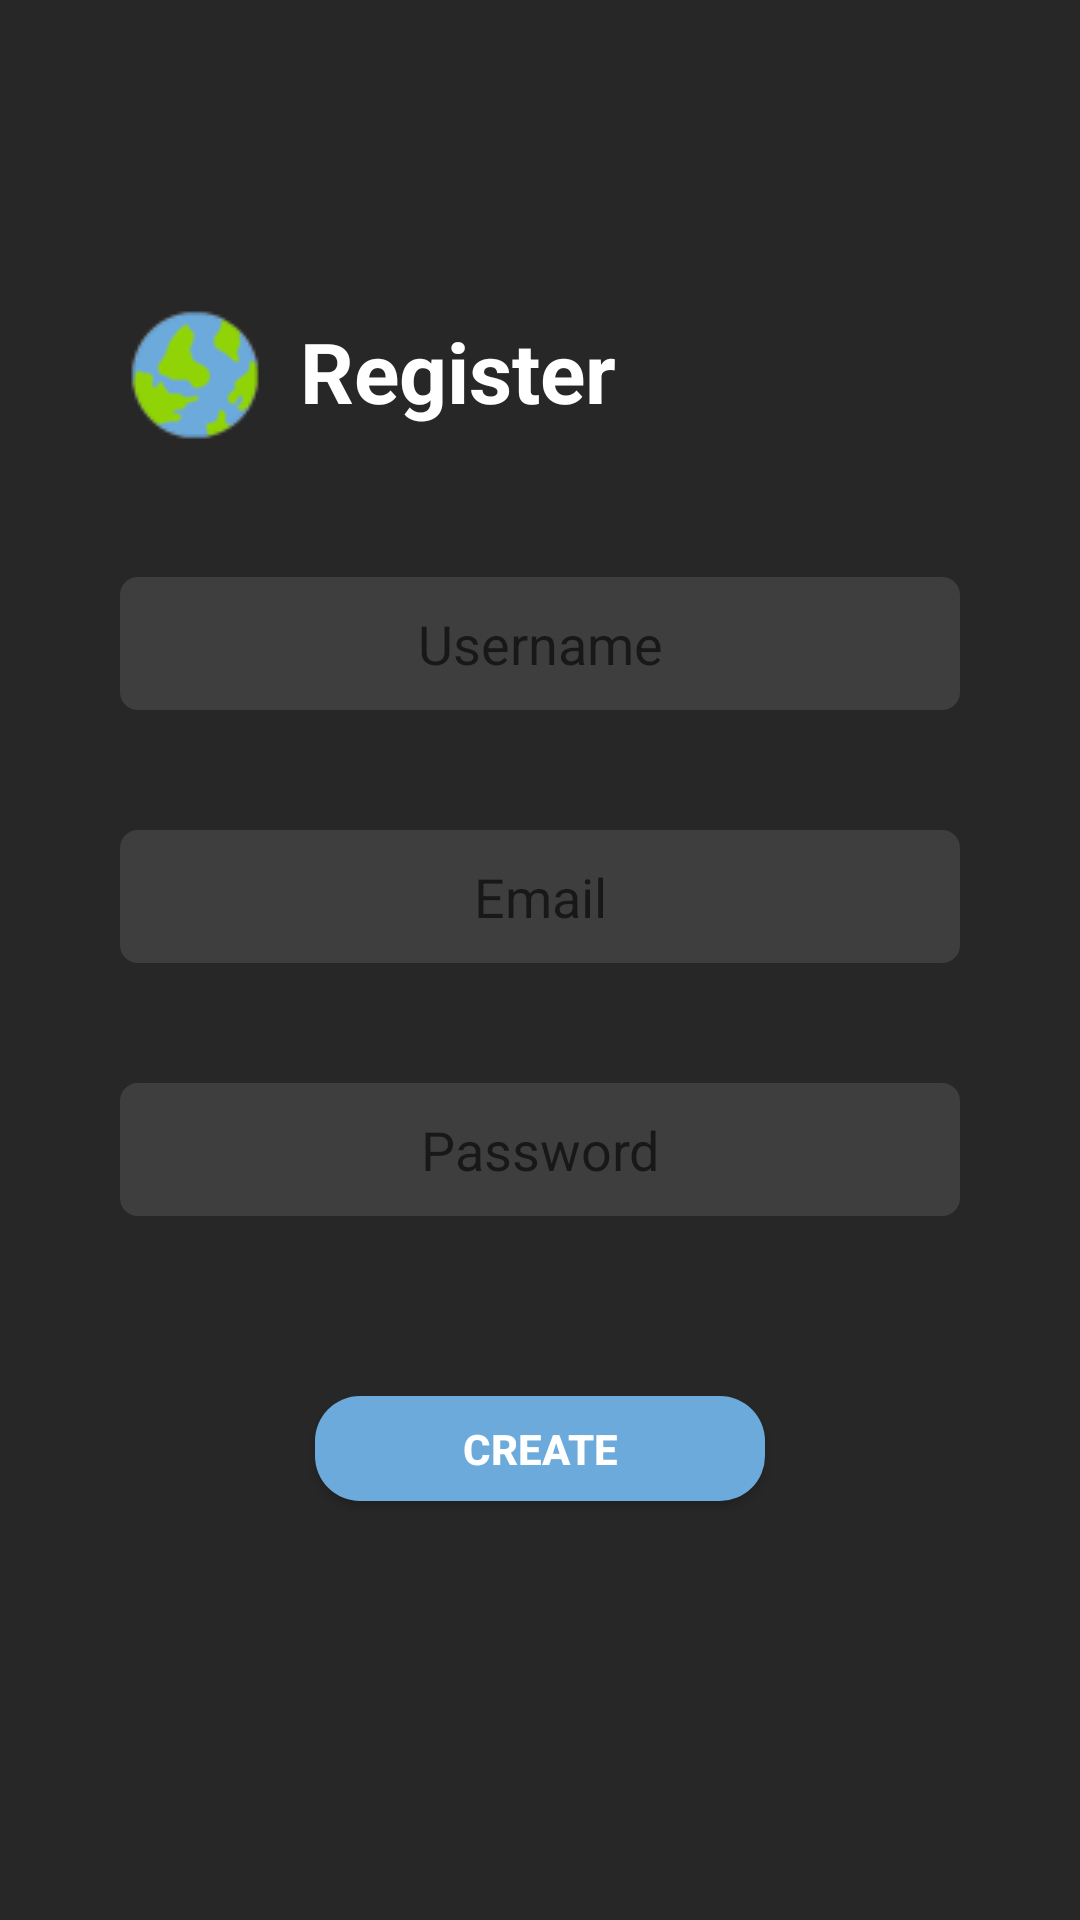

Here is an Android app screen rendered from its layout file. Give the layout XML and the strings, colors and styles it references.
<!-- AndroidManifest.xml: application theme AppTheme -->
<!-- res/layout/activity_register.xml -->
<?xml version="1.0" encoding="utf-8"?>
<LinearLayout xmlns:android="http://schemas.android.com/apk/res/android"
    xmlns:app="http://schemas.android.com/apk/res-auto"
    xmlns:tools="http://schemas.android.com/tools"
    android:layout_width="match_parent"
    android:layout_height="match_parent"
    android:background="#272727"
    android:orientation="vertical"
    tools:context=".register">

    <RelativeLayout
        android:layout_width="match_parent"
        android:layout_height="match_parent">


        <ImageView
            android:layout_width="wrap_content"
            android:layout_height="wrap_content"
            android:src="@drawable/smallglobe"
            android:layout_marginTop="100dp"
            android:layout_marginLeft="40dp"/>

        <TextView
            android:id="@+id/tvRegister"
            android:layout_width="wrap_content"
            android:layout_height="wrap_content"
            android:textSize="28dp"
            android:text="Register"
            android:textStyle="bold"
            android:textColor="#ffffff"
            android:layout_marginTop="105dp"
            android:layout_marginLeft="100dp"/>


        <EditText
            android:id="@+id/etUsername"
            android:layout_width="280dp"
            android:layout_marginTop="50dp"
            android:layout_below="@+id/tvRegister"
            android:background="@drawable/textfieldbg"
            android:layout_height="wrap_content"
            android:gravity="center"
            android:hint="Username"
            android:layout_centerHorizontal="true"/>

        <EditText
            android:id="@+id/etEmail"
            android:layout_width="280dp"
            android:layout_below="@+id/etUsername"
            android:layout_marginTop="40dp"
            android:background="@drawable/textfieldbg"
            android:layout_height="wrap_content"
            android:gravity="center"
            android:hint="Email"
            android:layout_centerHorizontal="true"/>

        <EditText
            android:id="@+id/etPassword"
            android:layout_width="280dp"
            android:layout_below="@+id/etEmail"
            android:layout_marginTop="40dp"
            android:background="@drawable/textfieldbg"
            android:layout_height="wrap_content"
            android:gravity="center"
            android:hint="Password"
            android:layout_centerHorizontal="true"/>

        <Button
            android:id="@+id/btnRegister"
            android:layout_width="150dp"
            android:layout_height="35dp"
            android:text="Create"
            android:textStyle="bold"
            android:textColor="#ffffff"
            android:background="@drawable/buttonbg"
            android:layout_below="@id/etPassword"
            android:layout_centerInParent="true"
            android:layout_marginTop="60dp"/>

        <ProgressBar
            android:id="@+id/pb"
            android:layout_width="wrap_content"
            android:layout_height="wrap_content"
            android:layout_below="@id/btnRegister"
            android:layout_centerHorizontal="true"
            android:layout_marginTop="50dp"
            android:visibility="invisible"/>



    </RelativeLayout>


</LinearLayout>
<!-- resources referenced by this layout -->
<resources>
  <!-- drawable buttonbg (drawable) -->
  <?xml version="1.0" encoding="utf-8"?>
  <shape xmlns:android="http://schemas.android.com/apk/res/android"
      android:shape="rectangle" android:padding="10dp">
      
      <solid android:color="#6CAADB"/>
      <corners android:radius="15dp"/>
  </shape>
  <!-- drawable smallglobe: png bitmap (drawable, 4892 bytes) -->
  <!-- drawable textfieldbg (drawable) -->
  <?xml version="1.0" encoding="utf-8"?>
  <selector xmlns:android="http://schemas.android.com/apk/res/android"
      android:layout_height="wrap_content"
      android:layout_width="wrap_content">
      <item>
          <shape android:shape="rectangle">
              <solid android:color="#3E3E3E"/>
              <corners android:radius="5dp" />
              <padding android:left="10dp"/>
              <padding android:right="10dp"/>
              <padding android:top="10dp"/>
              <padding android:bottom="10dp"/>
              <stroke
                  android:width="2dp"
                  android:color="#3E3E3E"
                  />
          </shape>
      </item>
  
  
  
  
  
  
  
  
  
  
  
  
  
  
  </selector>
  <style name="AppTheme" parent="Theme.AppCompat.Light.NoActionBar">
          
          <item name="colorPrimary">@color/colorPrimary</item>
          <item name="colorPrimaryDark">@color/colorPrimaryDark</item>
          <item name="colorAccent">@color/colorAccent</item>
      </style>
  <color name="colorPrimary">#6CAADB</color>
  <color name="colorPrimaryDark">#448AFF</color>
  <color name="colorAccent">#448AFF</color>
</resources>
